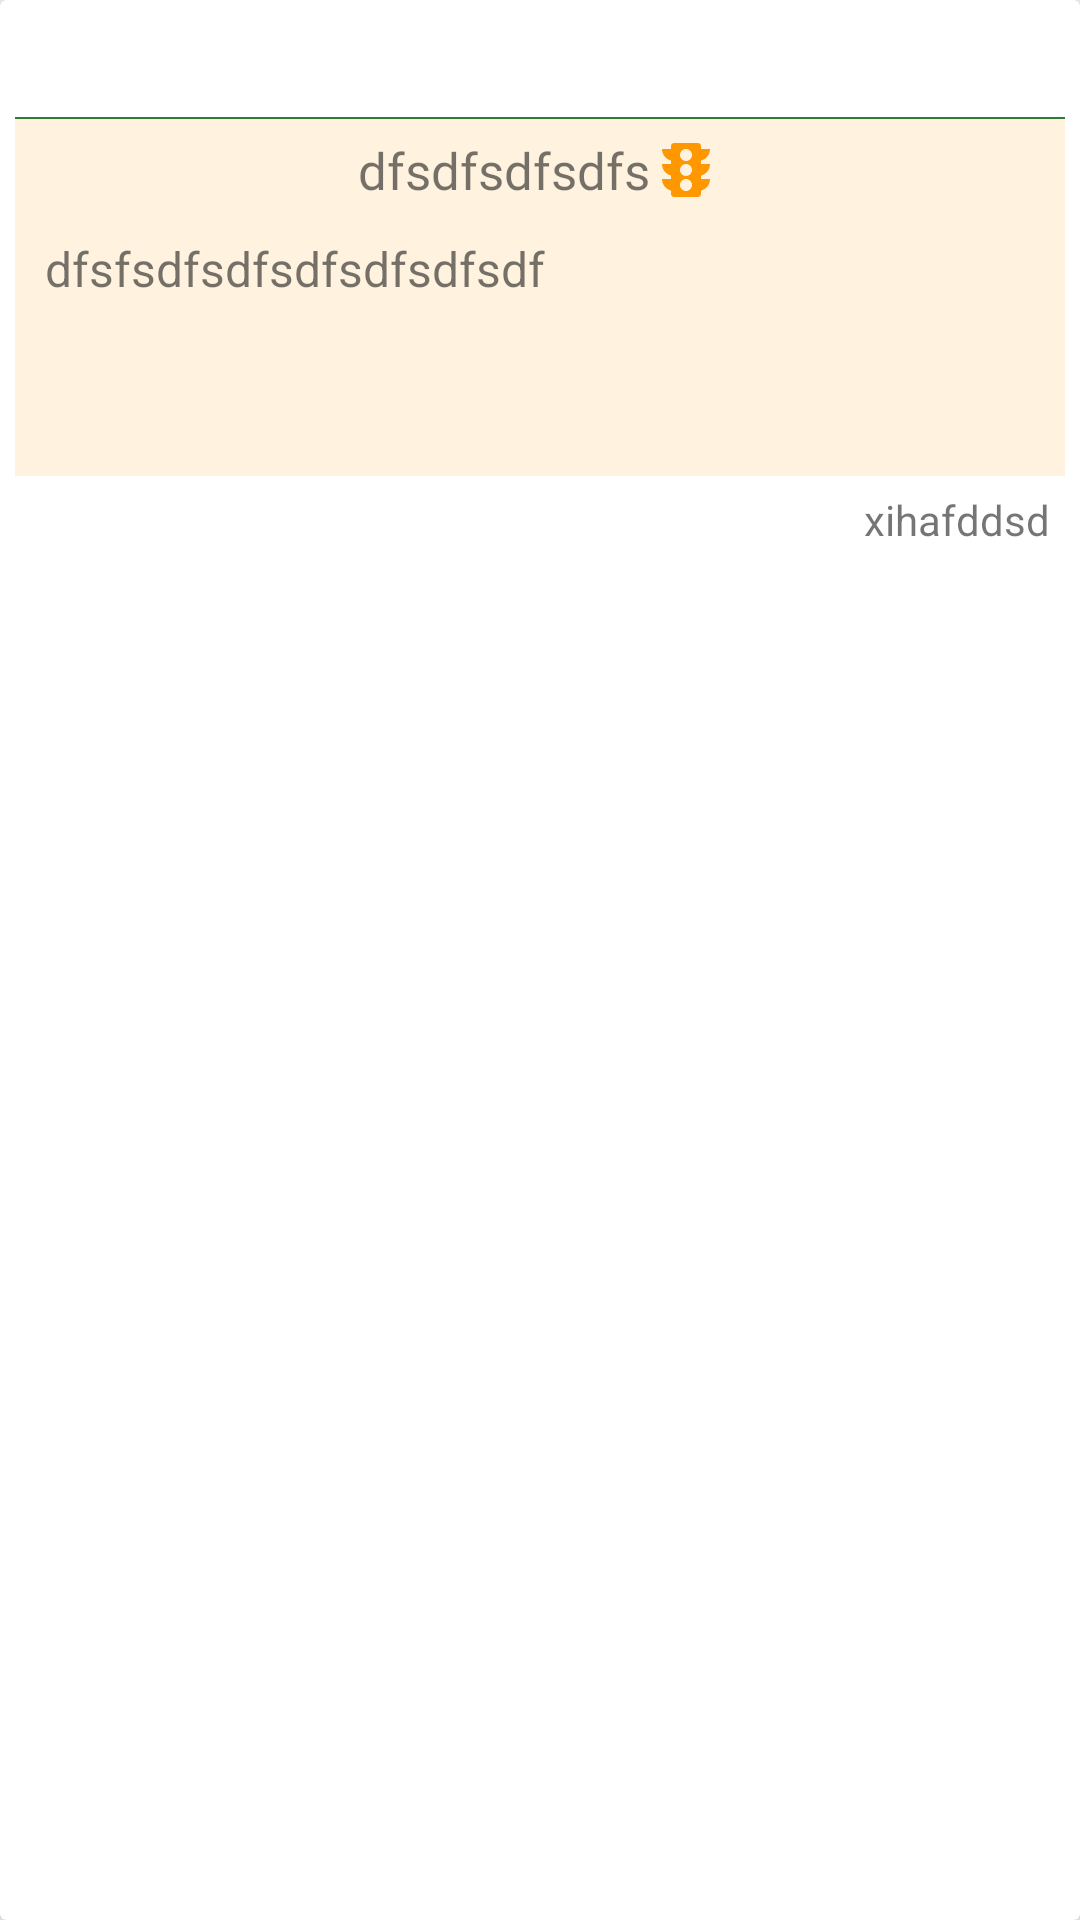

Android layout source for this screen:
<!-- AndroidManifest.xml: application theme AppTheme -->
<!-- res/layout/point_history_item.xml -->
<?xml version="1.0" encoding="utf-8"?>
<androidx.cardview.widget.CardView
    app:cardElevation="10dp"
    app:contentPadding="2dp"
    android:layout_margin="3dp"
    xmlns:android="http://schemas.android.com/apk/res/android"
    android:orientation="vertical"
    android:layout_width="match_parent"
    android:layout_height="wrap_content"
    xmlns:app="http://schemas.android.com/apk/res-auto">

    <LinearLayout
        android:background="@color/white"
        android:orientation="vertical"
        android:paddingBottom="5dp"
        android:layout_marginRight="3dp"
        android:layout_marginLeft="3dp"
        android:layout_width="match_parent"
        android:layout_height="wrap_content">

        <RelativeLayout
            android:elevation="4dp"
            android:padding="5dp"
            android:id="@+id/lin_item"
            android:layout_width="match_parent"
            android:layout_height="wrap_content">
            <TextView
                android:gravity="center"
                android:id="@+id/itemdrivernameID"
                android:layout_centerVertical="true"
                android:layout_marginLeft="10dp"
                android:fontFamily="@font/roboto_medium"
                android:textSize="20sp"
                android:layout_width="match_parent"
                android:layout_height="wrap_content" />
        </RelativeLayout>

        <View
            android:layout_width="match_parent"
            android:layout_height="0.5dp"
            android:background="@color/colorPrimary" />

        <RelativeLayout
            android:background="@color/orange_bg_light"
            android:layout_width="match_parent"
            android:layout_height="wrap_content">
            <TextView
                android:layout_centerHorizontal="true"
                android:drawableRight="@drawable/ic_traffic_black_24dp"
                android:fontFamily="@font/roboto_medium"
                android:textSize="17sp"
                android:padding="5dp"
                android:gravity="center"
                android:id="@+id/titleitemdriver"
                android:text="dfsdfsdfsdfs"
                android:layout_width="wrap_content"
                android:layout_height="wrap_content">
            </TextView>
            <TextView
                android:id="@+id/caseitemdriverId"
                android:layout_marginTop="5dp"
                android:textSize="16sp"
                android:paddingRight="10dp"
                android:paddingLeft="10dp"
                android:text="dfsfsdfsdfsdfsdfsdfsdf"
                android:layout_below="@+id/titleitemdriver"
                android:layout_width="match_parent"
                android:layout_height="wrap_content"
                android:minHeight="80dp"
                >

            </TextView>
        </RelativeLayout>
        <RelativeLayout
            android:layout_width="match_parent"
            android:layout_height="wrap_content">

            <TextView
                android:id="@+id/itemcreateatID"
                android:layout_alignParentRight="true"
                android:padding="5dp"
                android:textSize="14sp"
                android:text="xihafddsd"
                android:layout_width="wrap_content"
                android:layout_height="wrap_content">


            </TextView>

        </RelativeLayout>
    </LinearLayout>

</androidx.cardview.widget.CardView>
<!-- resources referenced by this layout -->
<resources>
  <color name="colorPrimary">#2e7d32</color>
  <color name="orange_bg_light">#fff3e0</color>
  <color name="white">#fff</color>
  <!-- drawable ic_traffic_black_24dp (drawable) -->
  <vector android:height="24dp" android:tint="@color/orange_active"
      android:viewportHeight="24.0" android:viewportWidth="24.0"
      android:width="24dp" xmlns:android="http://schemas.android.com/apk/res/android">
      <path android:fillColor="#FF000000" android:pathData="M20,10h-3L17,8.86c1.72,-0.45 3,-2 3,-3.86h-3L17,4c0,-0.55 -0.45,-1 -1,-1L8,3c-0.55,0 -1,0.45 -1,1v1L4,5c0,1.86 1.28,3.41 3,3.86L7,10L4,10c0,1.86 1.28,3.41 3,3.86L7,15L4,15c0,1.86 1.28,3.41 3,3.86L7,20c0,0.55 0.45,1 1,1h8c0.55,0 1,-0.45 1,-1v-1.14c1.72,-0.45 3,-2 3,-3.86h-3v-1.14c1.72,-0.45 3,-2 3,-3.86zM12,19c-1.11,0 -2,-0.9 -2,-2s0.89,-2 2,-2c1.1,0 2,0.9 2,2s-0.89,2 -2,2zM12,14c-1.11,0 -2,-0.9 -2,-2s0.89,-2 2,-2c1.1,0 2,0.9 2,2s-0.89,2 -2,2zM12,9c-1.11,0 -2,-0.9 -2,-2 0,-1.11 0.89,-2 2,-2 1.1,0 2,0.89 2,2 0,1.1 -0.89,2 -2,2z"/>
  </vector>
  <style name="AppTheme" parent="Theme.AppCompat.Light.DarkActionBar">
          
          <item name="colorPrimary">@color/colorPrimary</item>
          <item name="colorPrimaryDark">@color/colorPrimaryDark</item>
          <item name="colorAccent">@color/colorAccent</item>
      </style>
  <color name="orange_active">#ff9800</color>
  <color name="colorPrimaryDark">#005005</color>
  <color name="colorAccent">#D81B60</color>
</resources>
